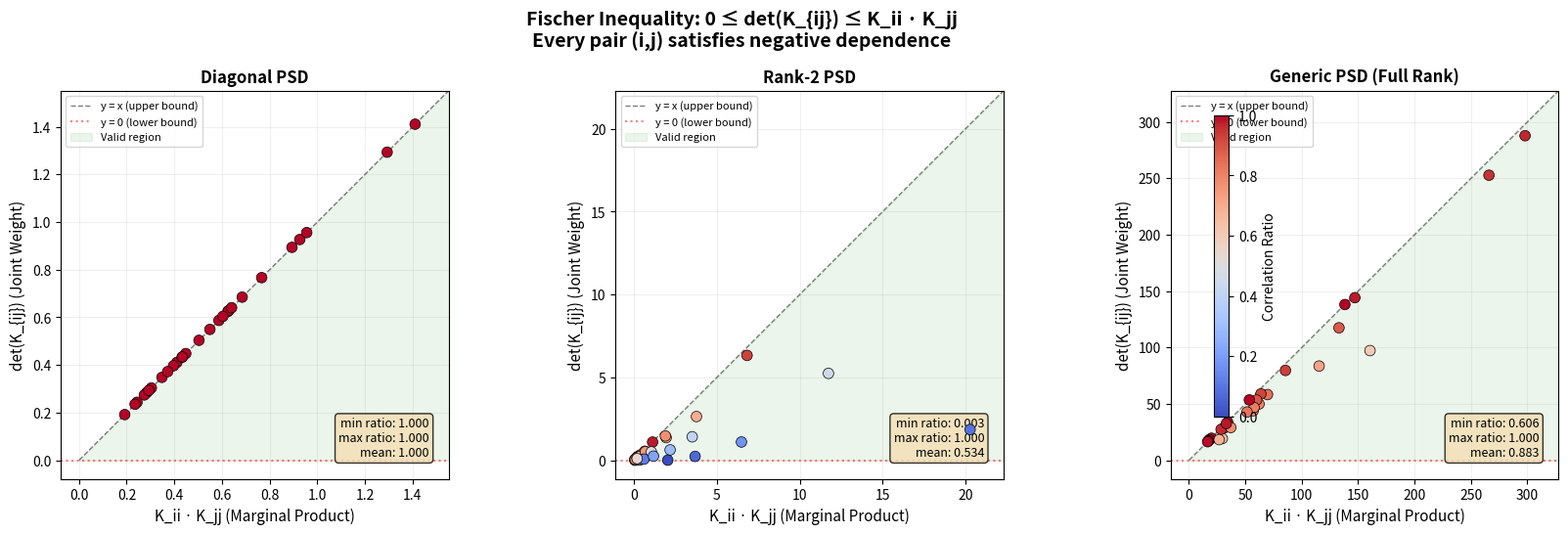

Here is the Python script that generated this plot:
#!/usr/bin/env python3
"""
Visualization: Fischer Inequality and Negative Dependence
==========================================================

Shows the Fischer sandwich inequality for DPP kernels:
0 ≤ det(K_{ij}) ≤ K_ii · K_jj

Each point represents a pair (i,j). The x-axis is K_ii · K_jj (product
of marginals) and y-axis is det(K_{ij}) (joint weight). Points must lie
between y=0 and y=x (the identity line).

Different colors represent different matrix types (diagonal, rank-1, generic).
"""

import numpy as np
import matplotlib.pyplot as plt


def random_psd_matrix(n, rank=None, seed=42):
    rng = np.random.default_rng(seed)
    r = rank if rank is not None else n
    A = rng.standard_normal((r, n))
    return A.T @ A


fig, axes = plt.subplots(1, 3, figsize=(17, 5))

# Generate different types of PSD matrices
n = 8
configs = [
    ("Diagonal PSD", np.diag(np.abs(np.random.default_rng(1).standard_normal(n)) + 0.1)),
    ("Rank-2 PSD", random_psd_matrix(n, rank=2, seed=2)),
    ("Generic PSD (Full Rank)", random_psd_matrix(n, seed=3)),
]

for ax, (title, K) in zip(axes, configs):
    prods = []
    joints = []
    ratios = []

    for i in range(n):
        for j in range(i + 1, n):
            prod = K[i, i] * K[j, j]
            joint = K[i, i] * K[j, j] - K[i, j] ** 2
            prods.append(prod)
            joints.append(joint)
            if prod > 1e-15:
                ratios.append(joint / prod)

    prods = np.array(prods)
    joints = np.array(joints)

    # Plot the identity line y = x
    max_val = max(max(prods), max(joints)) * 1.1
    ax.plot([0, max_val], [0, max_val], 'k--', linewidth=1, alpha=0.5, label='y = x (upper bound)')
    ax.axhline(y=0, color='red', linestyle=':', alpha=0.5, label='y = 0 (lower bound)')

    # Fill the valid region
    ax.fill_between([0, max_val], [0, 0], [0, max_val], alpha=0.08, color='green',
                     label='Valid region')

    # Scatter plot
    scatter = ax.scatter(prods, joints, c=ratios if ratios else 'blue',
                         cmap='coolwarm', s=60, edgecolors='black', linewidth=0.5,
                         vmin=0, vmax=1, zorder=5)

    ax.set_xlabel('K_ii · K_jj (Marginal Product)', fontsize=11)
    ax.set_ylabel('det(K_{ij}) (Joint Weight)', fontsize=11)
    ax.set_title(title, fontsize=12, fontweight='bold')
    ax.set_xlim(-0.05 * max_val, max_val)
    ax.set_ylim(-0.05 * max_val, max_val)
    ax.set_aspect('equal')
    ax.grid(True, alpha=0.2)
    ax.legend(fontsize=8, loc='upper left')

    # Annotate with ratio statistics
    if ratios:
        ax.text(0.95, 0.05, f'min ratio: {min(ratios):.3f}\nmax ratio: {max(ratios):.3f}\nmean: {np.mean(ratios):.3f}',
                transform=ax.transAxes, fontsize=9, verticalalignment='bottom',
                horizontalalignment='right',
                bbox=dict(boxstyle='round', facecolor='wheat', alpha=0.8))

fig.suptitle('Fischer Inequality: 0 ≤ det(K_{ij}) ≤ K_ii · K_jj\n'
             'Every pair (i,j) satisfies negative dependence',
             fontsize=14, fontweight='bold', y=1.02)
plt.colorbar(scatter, ax=axes, label='Correlation Ratio', shrink=0.8, pad=0.02)
plt.tight_layout()
plt.savefig('viz_fischer_inequality.png', dpi=150, bbox_inches='tight')
print("Saved viz_fischer_inequality.png")
